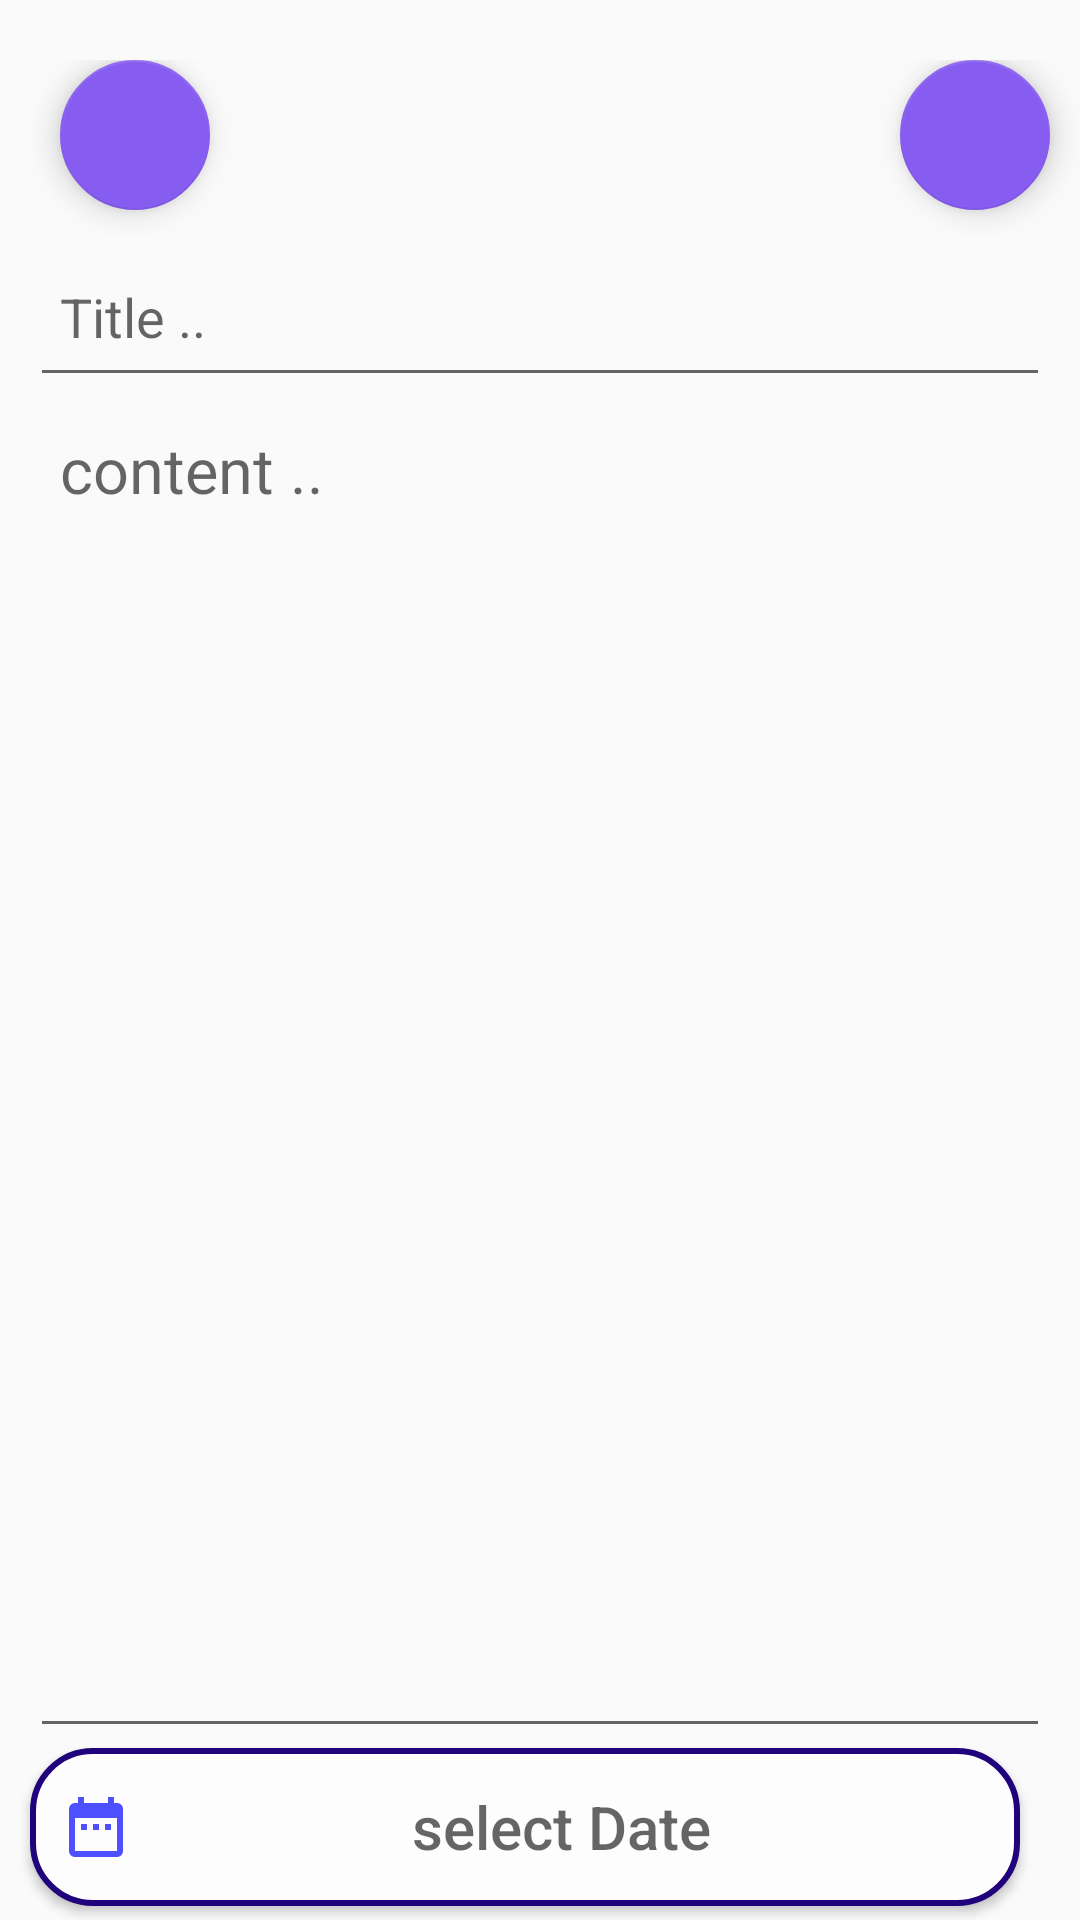

Produce the Android XML layout that renders to this screen, including the resource entries it uses.
<!-- AndroidManifest.xml: application theme Theme.AppCompat.Light.NoActionBar.FullScreen2 -->
<!-- res/layout/activity_editnote.xml -->
<?xml version="1.0" encoding="utf-8"?>
<LinearLayout xmlns:android="http://schemas.android.com/apk/res/android"
    xmlns:app="http://schemas.android.com/apk/res-auto"
    android:orientation="vertical"
    android:layout_width="match_parent"
    android:layout_height="match_parent"
    android:weightSum="7"
   >


   <androidx.constraintlayout.widget.ConstraintLayout
       android:layout_width="match_parent"
       android:layout_height="wrap_content"
       android:layout_marginTop="20dp"
       android:layout_weight="1"
       >

       <com.google.android.material.floatingactionbutton.FloatingActionButton
           android:id="@+id/save_Edit"
           android:layout_width="wrap_content"
           android:layout_height="wrap_content"
           android:layout_marginStart="20dp"
           android:layout_marginEnd="10dp"
           android:backgroundTint="@color/colorPrimary"
           android:onClick="onClick"
           android:src="@drawable/ic_editsuccess"
           app:fabCustomSize="50dp"
           app:maxImageSize="40dp"
           app:layout_constraintEnd_toEndOf="parent"
           app:layout_constraintTop_toTopOf="parent"
           />

       <com.google.android.material.floatingactionbutton.FloatingActionButton
           android:id="@+id/back_button"
           android:layout_width="wrap_content"
           android:layout_height="wrap_content"
           android:layout_marginStart="20dp"
           android:layout_marginEnd="10dp"
           android:backgroundTint="@color/colorPrimary"
           android:src="@drawable/ic_back"
           app:fabCustomSize="50dp"
           app:maxImageSize="45dp"
           app:layout_constraintStart_toStartOf="parent"
           app:layout_constraintTop_toTopOf="parent"
           android:onClick="onClick"
           />
   </androidx.constraintlayout.widget.ConstraintLayout>

    <EditText
        android:id="@+id/title"
        android:layout_width="match_parent"
        android:layout_height="wrap_content"
        android:hint="Title .."
        android:textSize="18sp"
        android:padding="10dp"
        android:layout_marginStart="10dp"
        android:layout_marginEnd="10dp"
        android:layout_weight="1"
        />
    <EditText
        android:id="@+id/content"
        android:layout_width="match_parent"
        android:layout_height="wrap_content"
        android:hint="content .."
        android:textSize="21sp"
        android:padding="10dp"
        android:layout_marginStart="10dp"
        android:layout_marginEnd="10dp"
        android:lines="16"
        android:gravity="top"
        android:layout_weight="4"

        />

    <Button
        android:id="@+id/date"
        android:layout_width="330dp"

        android:layout_height="wrap_content"
        android:background="@drawable/borders"
        android:hint="select Date"
        android:gravity="center"
        android:padding="10dp"
        android:textSize="20sp"
        android:layout_gravity="end"
        android:layout_marginEnd="20dp"
        android:drawableLeft="@drawable/ic_datepicker"
        android:layout_weight="0.5"
         android:onClick="onClick"
        />


</LinearLayout>
<!-- resources referenced by this layout -->
<resources>
  <color name="colorPrimary">#875CF0</color>
  <!-- drawable borders (drawable) -->
  <?xml version="1.0" encoding="utf-8"?>
  <shape xmlns:android="http://schemas.android.com/apk/res/android">
  <solid android:color="@color/whitet"/>
  
      <corners android:radius="20dp"/>
      <stroke android:color="@color/colorPrimaryDark"
         android:width="2dp"/>
  
  
  
  
  </shape>
  <!-- drawable ic_datepicker: png bitmap (drawable-hdpi, 260 bytes) -->
  <style name="Theme.AppCompat.Light.NoActionBar.FullScreen2" parent="@style/Theme.AppCompat.Light.NoActionBar">
          <item name="android:windowNoTitle">true</item>
          <item name="android:windowActionBar">true</item>
          <item name="colorPrimary">@color/colorPrimary</item>
          <item name="colorPrimaryDark">@color/colorPrimary</item>
          <item name="colorAccent">@color/colorPrimary</item>
      </style>
  <color name="whitet">#FDFDFE</color>
  <color name="colorPrimaryDark">#1F027C</color>
</resources>
